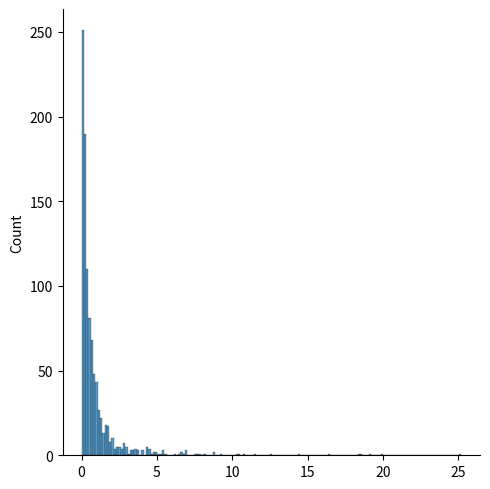

This figure's Python source:
from numpy import random
import matplotlib.pyplot as plt
import seaborn as sns

sns.displot(random.pareto(a=2, size=1000))

plt.show()